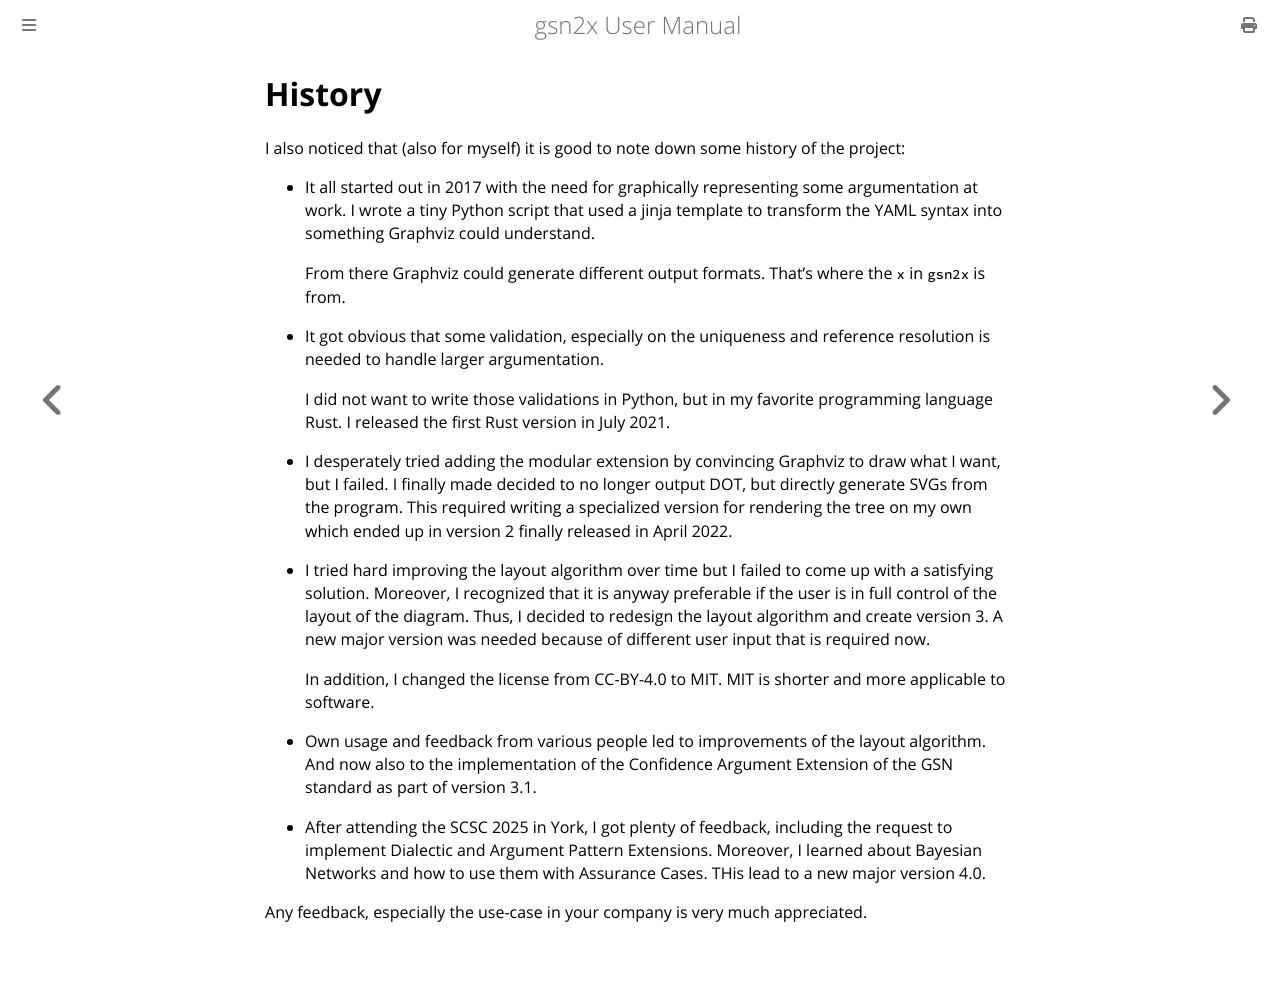

repository: jonasthewolf/gsn2x · page: history.html · generator: mdbook


# History

I also noticed that (also for myself) it is good to note down some history of the project:

- It all started out in 2017 with the need for graphically representing some argumentation at work.
  I wrote a tiny Python script that used a jinja template to transform the YAML syntax
  into something Graphviz could understand.

  From there Graphviz could generate different output formats. That's where the `x` in `gsn2x` is from.

- It got obvious that some validation, especially on the uniqueness and reference resolution is needed
  to handle larger argumentation.
  
  I did not want to write those validations in Python, but in my favorite programming language Rust.
  I released the first Rust version in July 2021.
  
- I desperately tried adding the modular extension by convincing Graphviz to draw what I want, but I failed.
  I finally made decided to no longer output DOT, but directly generate SVGs from the program.
  This required writing a specialized version for rendering the tree on my own which ended up in version 2
  finally released in April 2022.

- I tried hard improving the layout algorithm over time but I failed to come up with a satisfying solution.
  Moreover, I recognized that it is anyway preferable if the user is in full control of the layout of the diagram.
  Thus, I decided to redesign the layout algorithm and create version 3. A new major version was needed because of different user input that is required now.

  In addition, I changed the license from CC-BY-4.0 to MIT. MIT is shorter and more applicable to software.

- Own usage and feedback from various people led to improvements of the layout algorithm.
  And now also to the implementation of the Confidence Argument Extension of the GSN standard as
  part of version 3.1.

- After attending the SCSC 2025 in York, I got plenty of feedback, including the request to implement
  Dialectic and Argument Pattern Extensions. Moreover, I learned about Bayesian Networks and how to use them with
  Assurance Cases. THis lead to a new major version 4.0.

Any feedback, especially the use-case in your company is very much appreciated.
